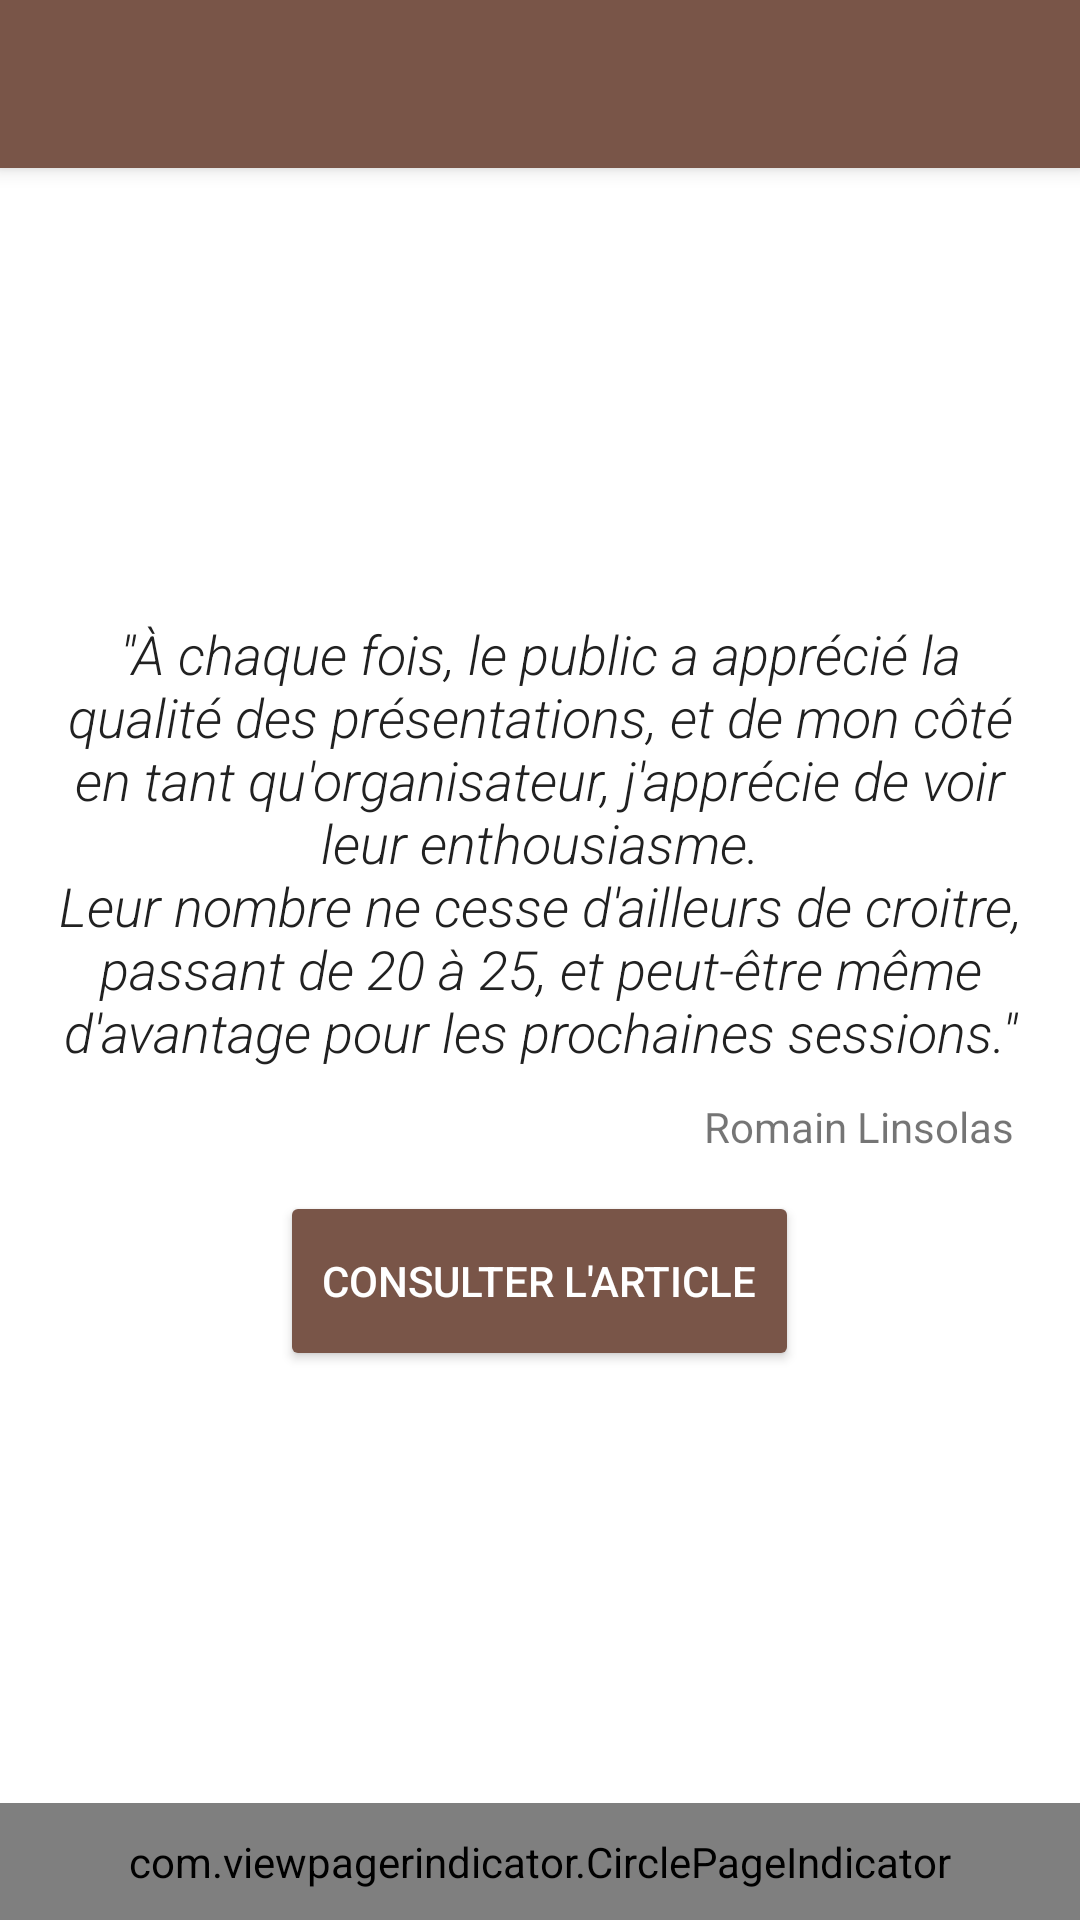

The Android layout XML behind this screen, and the referenced resources:
<!-- AndroidManifest.xml: application theme AppTheme -->
<!-- res/layout/about_activity.xml -->
<?xml version="1.0" encoding="utf-8"?>
<LinearLayout
    xmlns:android="http://schemas.android.com/apk/res/android"
    xmlns:app="http://schemas.android.com/apk/res-auto"
    xmlns:tools="http://schemas.android.com/tools"
    android:layout_width="match_parent"
    android:layout_height="match_parent"
    android:background="@color/app_background"
    android:orientation="vertical">

    <include
        layout="@layout/inc_toolbar"
        android:layout_width="match_parent"
        android:layout_height="wrap_content"/>

    <FrameLayout
        android:id="@+id/about_layout_container"
        android:layout_width="match_parent"
        android:layout_height="0dp"
        android:layout_weight="1">

        <LinearLayout
            android:id="@+id/about_steps_container"
            android:layout_width="match_parent"
            android:layout_height="match_parent"
            android:baselineAligned="false"
            android:orientation="vertical">

            <FrameLayout
                android:layout_width="wrap_content"
                android:layout_height="0dp"
                android:layout_gravity="center_horizontal"
                android:layout_weight="1">

                <android.support.v4.view.ViewPager
                    android:id="@+id/about_viewpager"
                    android:layout_width="@dimen/about_pic_width"
                    android:layout_height="@dimen/about_pic_height"
                    android:layout_gravity="bottom"
                    android:background="@drawable/about_image_border"/>
            </FrameLayout>

            <LinearLayout
                android:layout_width="match_parent"
                android:layout_height="0dp"
                android:layout_marginLeft="12dp"
                android:layout_marginRight="12dp"
                android:layout_marginTop="24dp"
                android:layout_weight="1"
                android:orientation="vertical">

                <TextView
                    android:id="@+id/about_title"
                    android:layout_width="match_parent"
                    android:layout_height="wrap_content"
                    android:fontFamily="sans-serif-condensed"
                    android:gravity="center"
                    android:textColor="@color/primary_dark"
                    android:textSize="26sp"
                    android:textStyle="bold"
                    tools:text="@string/about_step1_title"/>

                <TextView
                    android:id="@+id/about_content"
                    android:layout_width="match_parent"
                    android:layout_height="wrap_content"
                    android:fontFamily="sans-serif-light"
                    android:gravity="center"
                    android:paddingTop="8dp"
                    android:textColor="@color/primary_darker"
                    android:textSize="@dimen/about_step_text_size"
                    android:textStyle="normal"
                    tools:text="@string/about_step1_content"/>
            </LinearLayout>
        </LinearLayout>

        <include
            layout="@layout/about_quote"
            android:layout_width="match_parent"
            android:layout_height="match_parent"
            tools:visibility="gone"/>
    </FrameLayout>

    <com.viewpagerindicator.CirclePageIndicator
        android:id="@+id/about_viewpager_indicator"
        android:layout_width="match_parent"
        android:layout_height="wrap_content"
        android:padding="10dp"
        app:fillColor="@color/primary"
        app:radius="4dp"
        app:strokeColor="@color/primary_dark"
        tools:background="@color/primary_dark"/>
</LinearLayout>
<!-- res/layout/inc_toolbar.xml (included above) -->
<?xml version="1.0" encoding="utf-8"?>
<android.support.v7.widget.Toolbar
    android:id="@+id/toolbar"
    xmlns:android="http://schemas.android.com/apk/res/android"
    xmlns:app="http://schemas.android.com/apk/res-auto"
    android:layout_width="match_parent"
    android:layout_height="?attr/actionBarSize"
    android:background="?attr/colorPrimary"
    android:elevation="4dp"
    android:theme="@style/ThemeOverlay.AppCompat.Dark.ActionBar"
    app:popupTheme="@style/ThemeOverlay.AppCompat.Light"/>
<!-- res/layout/about_quote.xml (included above) -->
<?xml version="1.0" encoding="utf-8"?>
<LinearLayout
    android:id="@+id/about_last_step_container"
    xmlns:android="http://schemas.android.com/apk/res/android"
    xmlns:tools="http://schemas.android.com/tools"
    android:layout_width="match_parent"
    android:layout_height="match_parent"
    android:gravity="center"
    android:orientation="vertical"
    android:padding="12dp"
    tools:background="@color/app_background">

    <TextView
        android:layout_width="match_parent"
        android:layout_height="wrap_content"
        android:fontFamily="sans-serif-light"
        android:gravity="center"
        android:text="@string/about_quote_content"
        android:textColor="@color/primary_text"
        android:textSize="@dimen/about_quote_text_size"
        android:textStyle="italic"/>

    <TextView
        android:layout_width="match_parent"
        android:layout_height="wrap_content"
        android:gravity="right"
        android:padding="10dp"
        android:text="@string/about_quote_author"
        android:textSize="14sp"/>

    <Button
        android:id="@+id/about_see_article"
        style="@style/LightThemeButton"
        android:layout_width="wrap_content"
        android:layout_height="wrap_content"
        android:layout_marginTop="8dp"
        android:text="@string/about_quote_link"/>
</LinearLayout>
<!-- resources referenced by this layout -->
<resources>
  <color name="app_background">@color/white</color>
  <color name="primary">#795548</color>
  <color name="primary_dark">#5D4037</color>
  <color name="primary_darker">#503A33</color>
  <color name="primary_text">#212121</color>
  <dimen name="about_pic_height">125.33dp</dimen>
  <dimen name="about_pic_width">168dp</dimen>
  <dimen name="about_quote_text_size">16sp</dimen>
  <dimen name="about_step_text_size">16sp</dimen>
  <!-- drawable about_image_border (drawable) -->
  <?xml version="1.0" encoding="UTF-8"?>
  <shape xmlns:android="http://schemas.android.com/apk/res/android">
      <solid android:color="@color/transparent"/>
      <stroke
          android:width="5dp"
          android:color="@color/primary"/>
      <corners android:radius="2dp"/>
      <padding
          android:bottom="5dp"
          android:left="5dp"
          android:right="5dp"
          android:top="5dp"/>
  </shape>
  <string name="about_quote_author">Romain Linsolas</string>
  <string name="about_quote_content">\"À chaque fois, le public a apprécié la qualité des présentations, et de mon côté en tant qu\'organisateur, j\'apprécie de voir leur enthousiasme.\nLeur nombre ne cesse d\'ailleurs de croitre, passant de 20 à 25, et peut-être même d\'avantage pour les prochaines sessions.\"</string>
  <string name="about_quote_link">Consulter l\'article</string>
  <string name="about_step1_content">Trouver un expert près de chez vous ayant un sujet qui vous intéresse.\nContactez-le pour définir une date.</string>
  <string name="about_step1_title">1. Trouver un orateur</string>
  <style name="LightThemeButton">
          <item name="android:paddingLeft">10dp</item>
          <item name="android:paddingRight">10dp</item>
          <item name="android:textColor">@color/white</item>
          <item name="android:background">@drawable/baggers_invite_button</item>
      </style>
  <style name="AppTheme" parent="Theme.AppCompat.Light.NoActionBar">
          <item name="colorPrimary">@color/primary</item>
          <item name="colorPrimaryDark">@color/primary_dark</item>
          <item name="colorAccent">@color/accent</item>
          <item name="android:textColorPrimary">@color/primary_text</item>
          <item name="android:textColorSecondary">@color/secondary_text</item>
          <item name="android:icon">@color/icons</item>
          <item name="android:divider">@color/divider</item>
          <item name="android:windowBackground">@color/primary</item>
          <item name="android:windowTranslucentStatus">true</item>
          <item name="android:windowTranslucentNavigation">false</item>
      </style>
  <color name="white">#FFFFFF</color>
  <color name="transparent">@android:color/transparent</color>
  <!-- drawable baggers_invite_button (drawable) -->
  <?xml version="1.0" encoding="utf-8"?>
  <selector xmlns:android="http://schemas.android.com/apk/res/android">
      <item android:state_pressed="true">
          <shape>
              <corners android:radius="2dp"/>
              <solid android:color="@color/primary_dark"/>
          </shape>
      </item>
      <item android:state_focused="true">
          <shape>
              <corners android:radius="2dp"/>
              <solid android:color="@color/primary_dark"/>
          </shape>
      </item>
      <item>
          <shape>
              <corners android:radius="2dp"/>
              <solid android:color="@color/primary"/>
          </shape>
      </item>
  </selector>
  <color name="accent">@color/primary</color>
  <color name="secondary_text">@color/primary_dark</color>
  <color name="icons">@color/white</color>
  <color name="divider">#B6B6B6</color>
</resources>
